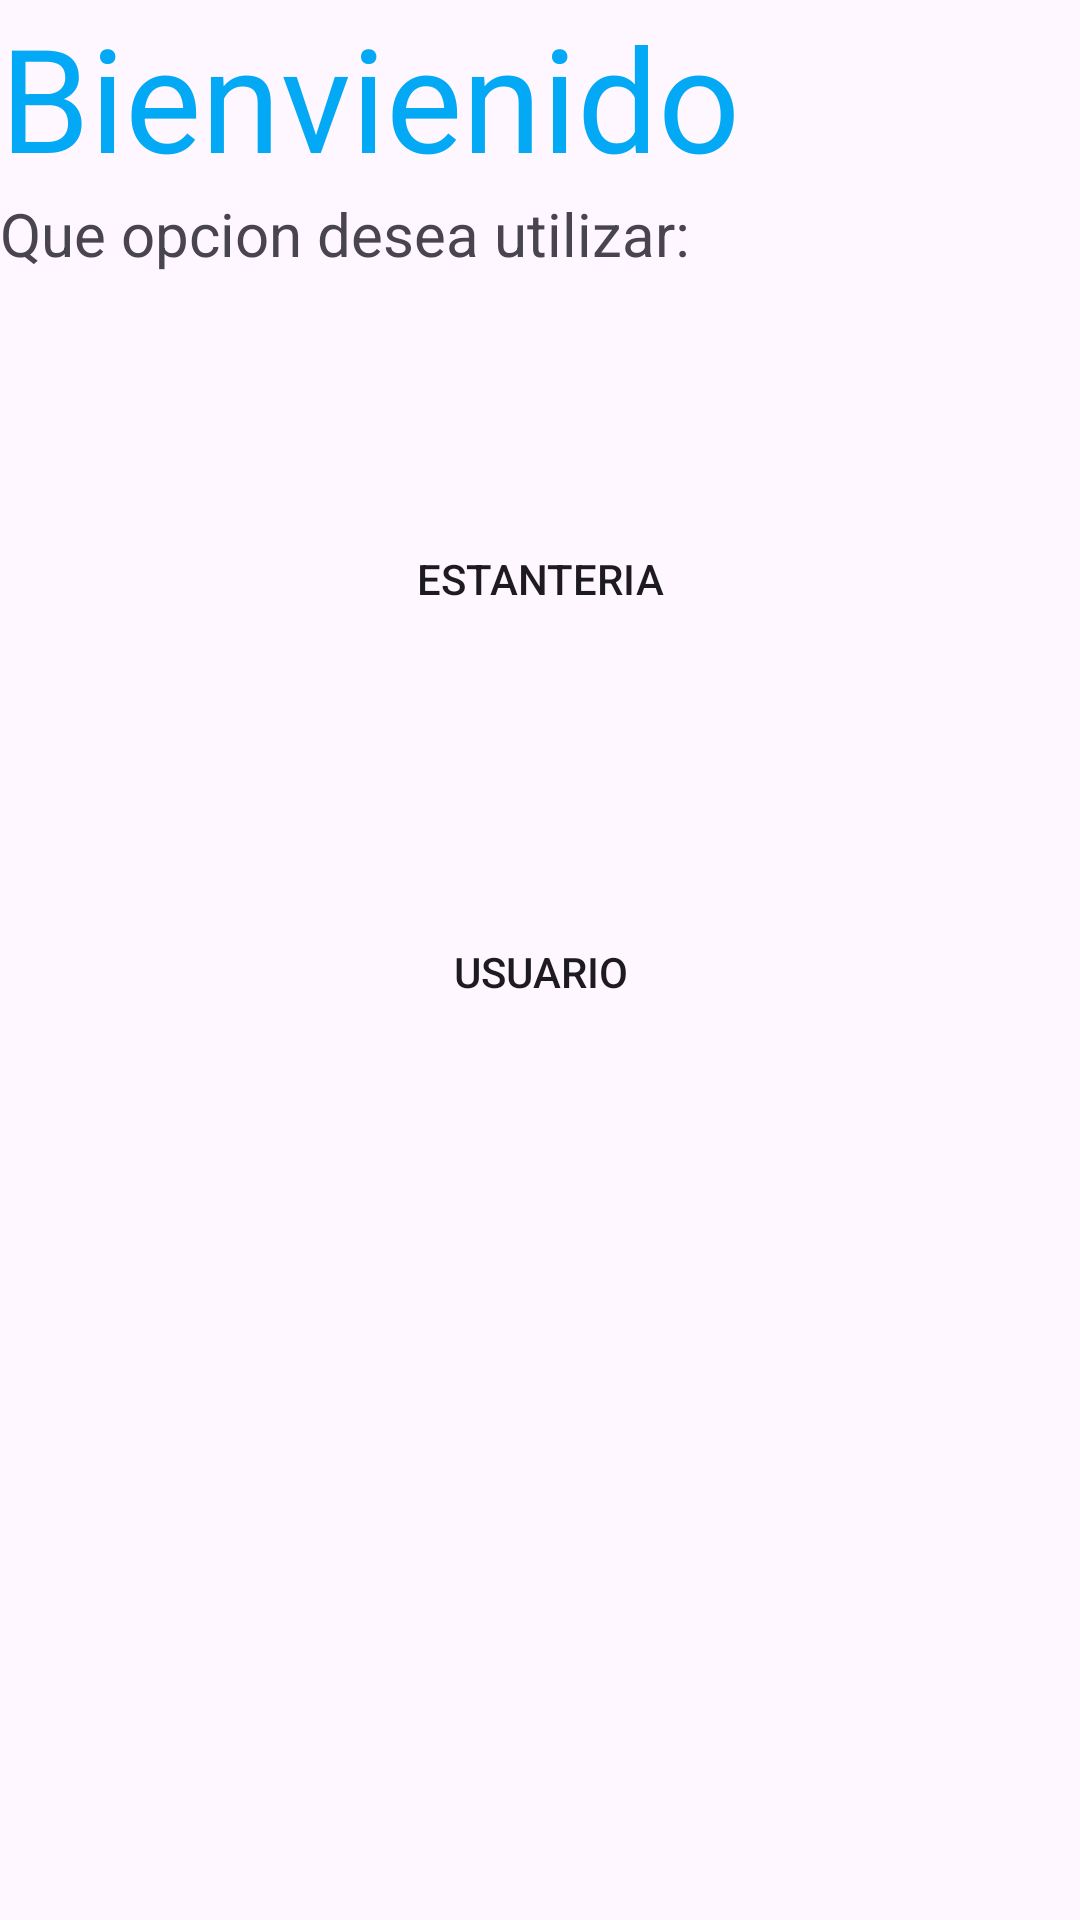

Reconstruct the res/layout file that produces this screen, plus the resources it refers to.
<!-- AndroidManifest.xml: application theme Theme.WikiCroissants -->
<!-- res/layout/fragment_inicio.xml -->
<?xml version="1.0" encoding="utf-8"?>
<androidx.constraintlayout.widget.ConstraintLayout xmlns:android="http://schemas.android.com/apk/res/android"
    xmlns:app="http://schemas.android.com/apk/res-auto"
    xmlns:tools="http://schemas.android.com/tools"
    android:layout_width="match_parent"
    android:layout_height="match_parent"
    tools:context=".Inicio">
    <TextView
        android:id="@+id/tvBienvenido"
        android:layout_width="match_parent"
        android:layout_height="wrap_content"
        android:text="Bienvienido"
        android:textColor="@color/lightBlue"
        android:textSize="48dp"
        app:layout_constraintStart_toStartOf="parent"
        app:layout_constraintTop_toTopOf="parent" />
    <TextView
        android:id="@+id/tvOpcion"
        android:layout_width="match_parent"
        android:layout_height="wrap_content"
        android:text="Que opcion desea utilizar:"
        android:textSize="20dp"
        app:layout_constraintStart_toStartOf="parent"
        app:layout_constraintTop_toBottomOf="@+id/tvBienvenido" />
    <Button
        android:id="@+id/imgbEstante"
        android:layout_width="wrap_content"
        android:layout_height="wrap_content"
        android:layout_marginTop="72dp"
        android:background="@drawable/custom_edittext"
        android:src="@drawable/croissants"
        android:padding="20dp"
        android:text="Estanteria"
        app:layout_constraintEnd_toEndOf="parent"
        app:layout_constraintStart_toStartOf="parent"
        app:layout_constraintTop_toBottomOf="@+id/tvOpcion" />
    <Button
        android:id="@+id/imgbUsuario"
        android:layout_width="wrap_content"
        android:layout_height="wrap_content"
        android:layout_marginTop="72dp"
        android:background="@drawable/custom_edittext"
        android:src="@drawable/croissants"
        android:padding="20dp"
        android:text="Usuario"
        app:layout_constraintEnd_toEndOf="parent"
        app:layout_constraintStart_toStartOf="parent"
        app:layout_constraintTop_toBottomOf="@+id/imgbEstante" />
</androidx.constraintlayout.widget.ConstraintLayout>
<!-- resources referenced by this layout -->
<resources>
  <color name="lightBlue">#03A9F4</color>
  <!-- drawable croissants: jpeg bitmap (drawable, 1155 bytes) -->
  <style name="Theme.WikiCroissants" parent="Base.Theme.WikiCroissants" />
  <style name="Base.Theme.WikiCroissants" parent="Theme.Material3.DayNight.NoActionBar">
          
          
      </style>
</resources>
